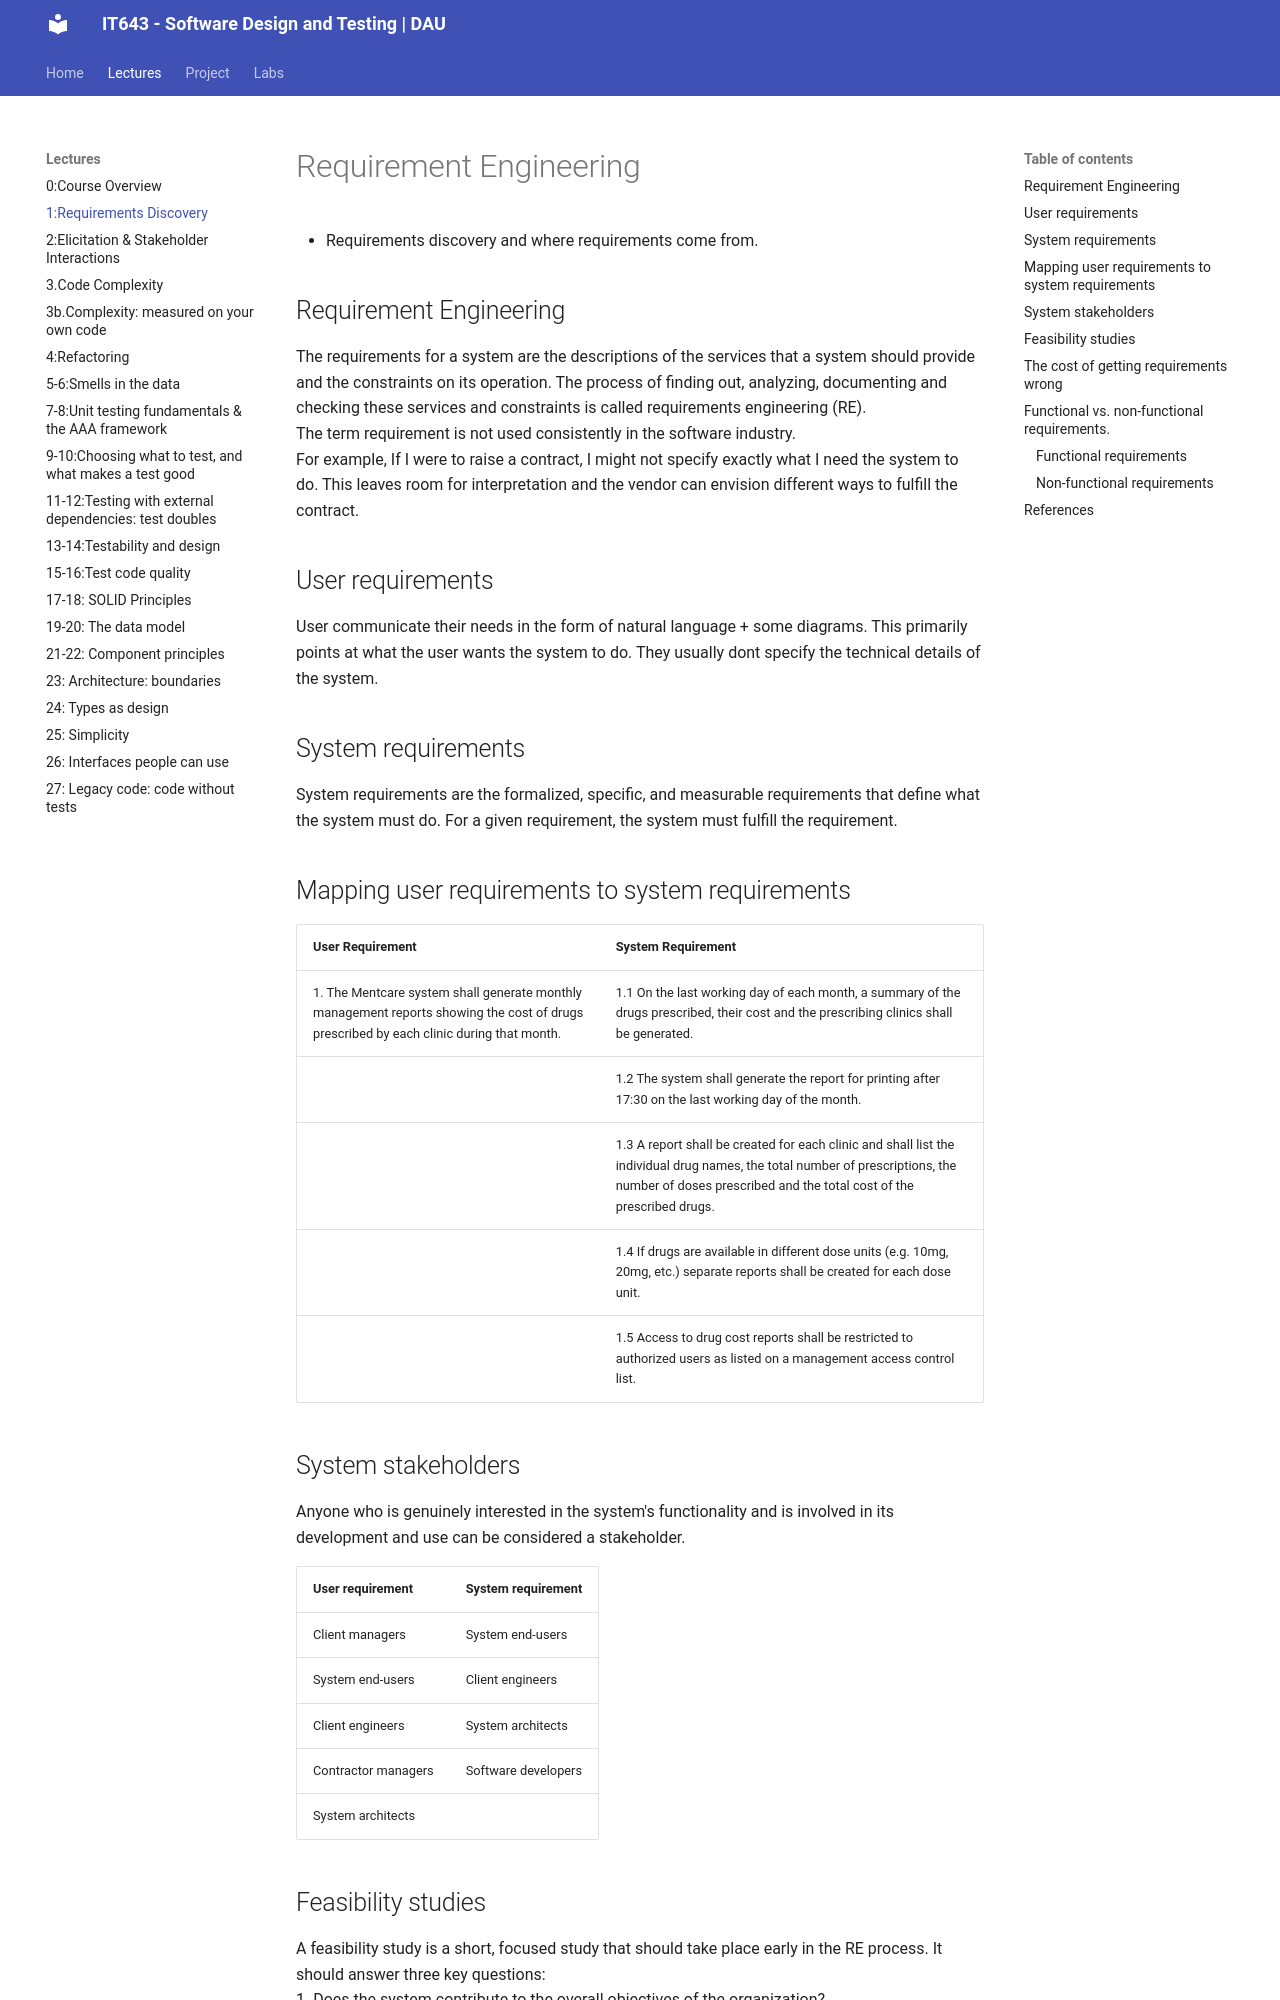

repository: Ankush-Chander/IT643-software-design-and-testing · page: lectures/Lecture1/index.html · generator: mkdocs

# Requirement Engineering 
- Requirements discovery and where requirements come from. 


## Requirement Engineering
The requirements for a system are the descriptions of the services that a system should provide and the constraints on its operation. The process of finding out, analyzing, documenting and checking these services and constraints is called requirements engineering (RE).  
The term requirement is not used consistently in the software industry.  
For example,  If I were to raise a contract, I might not specify exactly what I need the system to do. This leaves room for interpretation and the vendor can envision different ways to fulfill the contract.


## User requirements
User communicate their needs in the form of natural language + some diagrams. This primarily points at what the user wants the system to do.
They usually dont specify the technical details of the system.

## System requirements
System requirements are the formalized, specific, and measurable requirements that define what the system must do. For a given requirement, the system must fulfill the requirement.


## Mapping user requirements to system requirements
|User Requirement|System Requirement|
|---|---|
|1. The Mentcare system shall generate monthly management reports showing the cost of drugs prescribed by each clinic during that month.|1.1 On the last working day of each month, a summary of the drugs prescribed, their cost and the prescribing clinics shall be generated.|
||1.2 The system shall generate the report for printing after 17:30 on the last working day of the month.
||1.3 A report shall be created for each clinic and shall list the individual drug names, the total number of prescriptions, the number of doses prescribed and the total cost of the prescribed drugs.
||1.4 If drugs are available in different dose units (e.g. 10mg, 20mg, etc.) separate reports shall be created for each dose unit.
||1.5 Access to drug cost reports shall be restricted to authorized users as listed on a management access control list.|

## System stakeholders
Anyone who is genuinely interested in the system's functionality and is involved in its development and use can be considered a stakeholder.  

|User requirement|System requirement|
|---|---|
|Client managers|System end-users|
|System end-users|Client engineers|
|Client engineers|System architects|
|Contractor managers|Software developers
|System architects||

## Feasibility studies
A feasibility study is a short, focused study that should take place early in the RE process. It should answer three
key questions:   
1. Does the system contribute to the overall objectives of the organization?  
2. Can the system be implemented within schedule and budget using current technology?  
3. Can the system be integrated with other systems that are used?  

**In-class exercise:** six institute-wide system proposals that sound attractive but fail one or more of these questions. Each is a flash card — the pitch on one slide, the feasibility verdict on the next.

```slides
title: Feasibility flash cards
url_stub: lecture1-feasibility
nav:
  - lecture1_slides/01_title.md
  - lecture1_slides/02_three_questions.md
  - lecture1_slides/03_p1_pitch.md
  - lecture1_slides/04_p1_verdict.md
  - lecture1_slides/05_p2_pitch.md
  - lecture1_slides/06_p2_verdict.md
  - lecture1_slides/07_p3_pitch.md
  - lecture1_slides/08_p3_verdict.md
  - lecture1_slides/09_p4_pitch.md
  - lecture1_slides/10_p4_verdict.md
  - lecture1_slides/11_p5_pitch.md
  - lecture1_slides/12_p5_verdict.md
  - lecture1_slides/13_p6_pitch.md
  - lecture1_slides/14_p6_verdict.md
  - lecture1_slides/15_pattern.md
  - lecture1_slides/16_takeaway.md
```
